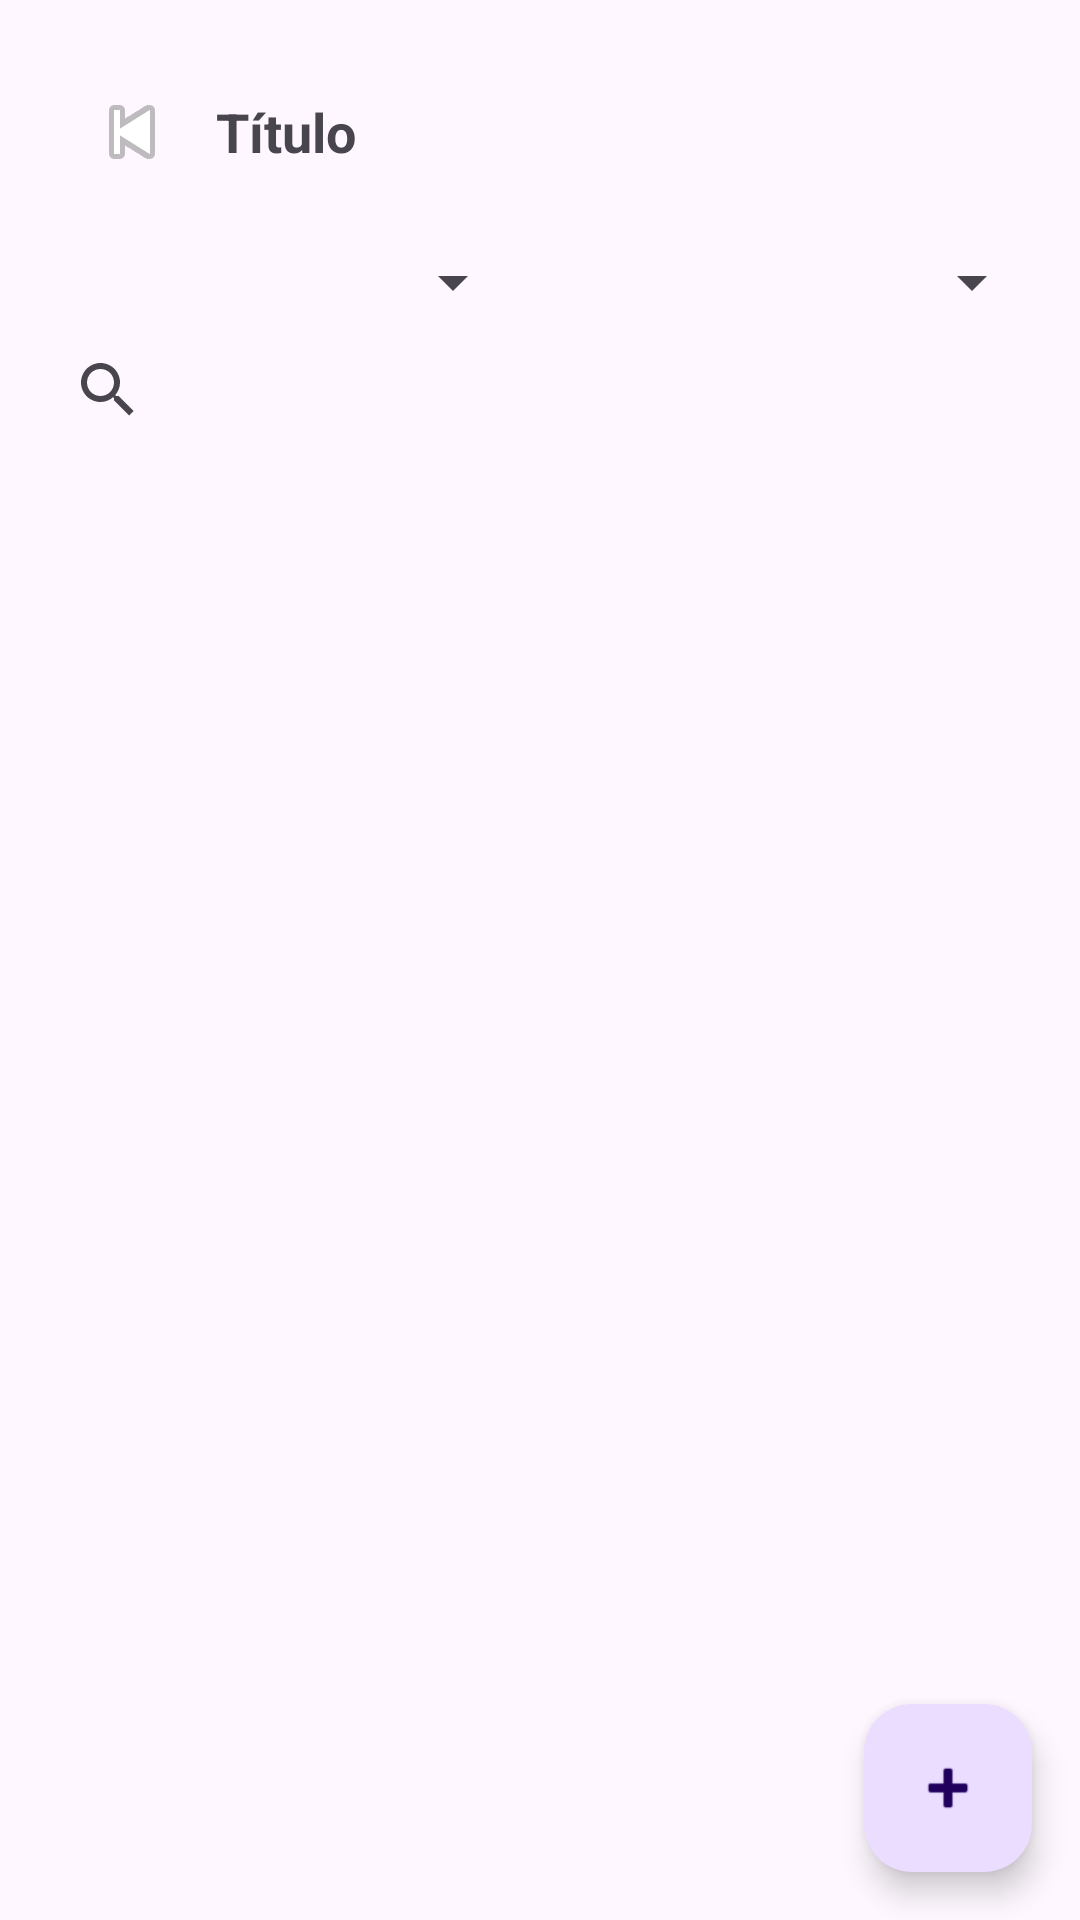

Reconstruct the res/layout file that produces this screen, plus the resources it refers to.
<!-- AndroidManifest.xml: application theme Theme.EstoqueLoja -->
<!-- res/layout/activity_produtos.xml -->
<?xml version="1.0" encoding="utf-8"?>
<androidx.coordinatorlayout.widget.CoordinatorLayout
    xmlns:android="http://schemas.android.com/apk/res/android"
    xmlns:app="http://schemas.android.com/apk/res-auto"
    android:layout_width="match_parent"
    android:layout_height="match_parent">

    <LinearLayout
        android:orientation="vertical"
        android:padding="12dp"
        android:layout_width="match_parent"
        android:layout_height="match_parent">
        <include layout="@layout/view_header_back"/>

        <LinearLayout
            android:orientation="horizontal"
            android:layout_width="match_parent"
            android:layout_height="wrap_content"
            android:layout_marginTop="6dp">

            <Spinner
                android:id="@+id/spStatus"
                android:layout_width="0dp"
                android:layout_weight="1"
                android:layout_height="wrap_content"/>

            <Spinner
                android:id="@+id/spCategoria"
                android:layout_width="0dp"
                android:layout_weight="1"
                android:layout_marginStart="10dp"
                android:layout_height="wrap_content"/>
        </LinearLayout>

        <androidx.appcompat.widget.SearchView
            android:id="@+id/search"
            android:queryHint="Buscar produto..."
            android:layout_width="match_parent"
            android:layout_height="wrap_content"/>

        <androidx.recyclerview.widget.RecyclerView
            android:id="@+id/recycler"
            android:layout_width="match_parent"
            android:layout_height="0dp"
            android:layout_marginTop="8dp"
            android:layout_weight="1"/>

    </LinearLayout>

    <com.google.android.material.floatingactionbutton.FloatingActionButton
        android:id="@+id/fabAdd"
        android:layout_width="wrap_content"
        android:layout_height="wrap_content"
        android:layout_margin="16dp"
        android:contentDescription="Adicionar"
        app:srcCompat="@android:drawable/ic_input_add"
        app:layout_anchorGravity="bottom|end"
        app:layout_anchor="@id/recycler"/>

</androidx.coordinatorlayout.widget.CoordinatorLayout>
<!-- res/layout/view_header_back.xml (included above) -->
<?xml version="1.0" encoding="utf-8"?>
<LinearLayout xmlns:android="http://schemas.android.com/apk/res/android"
    android:orientation="horizontal"
    android:gravity="center_vertical"
    android:padding="12dp"
    android:layout_width="match_parent"
    android:layout_height="wrap_content">

    <ImageButton
        android:id="@+id/btnVoltar"
        android:src="@android:drawable/ic_media_previous"
        android:background="?attr/selectableItemBackgroundBorderless"
        android:contentDescription="Voltar"
        android:layout_width="40dp"
        android:layout_height="40dp"/>

    <TextView
        android:id="@+id/txtTitulo"
        android:text="Título"
        android:textStyle="bold"
        android:textSize="18sp"
        android:layout_marginStart="8dp"
        android:layout_width="wrap_content"
        android:layout_height="wrap_content"/>
</LinearLayout>
<!-- resources referenced by this layout -->
<resources>
  <style name="Theme.EstoqueLoja" parent="Base.Theme.EstoqueLoja" />
  <style name="Base.Theme.EstoqueLoja" parent="Theme.Material3.DayNight.NoActionBar">
          
          
      </style>
</resources>
